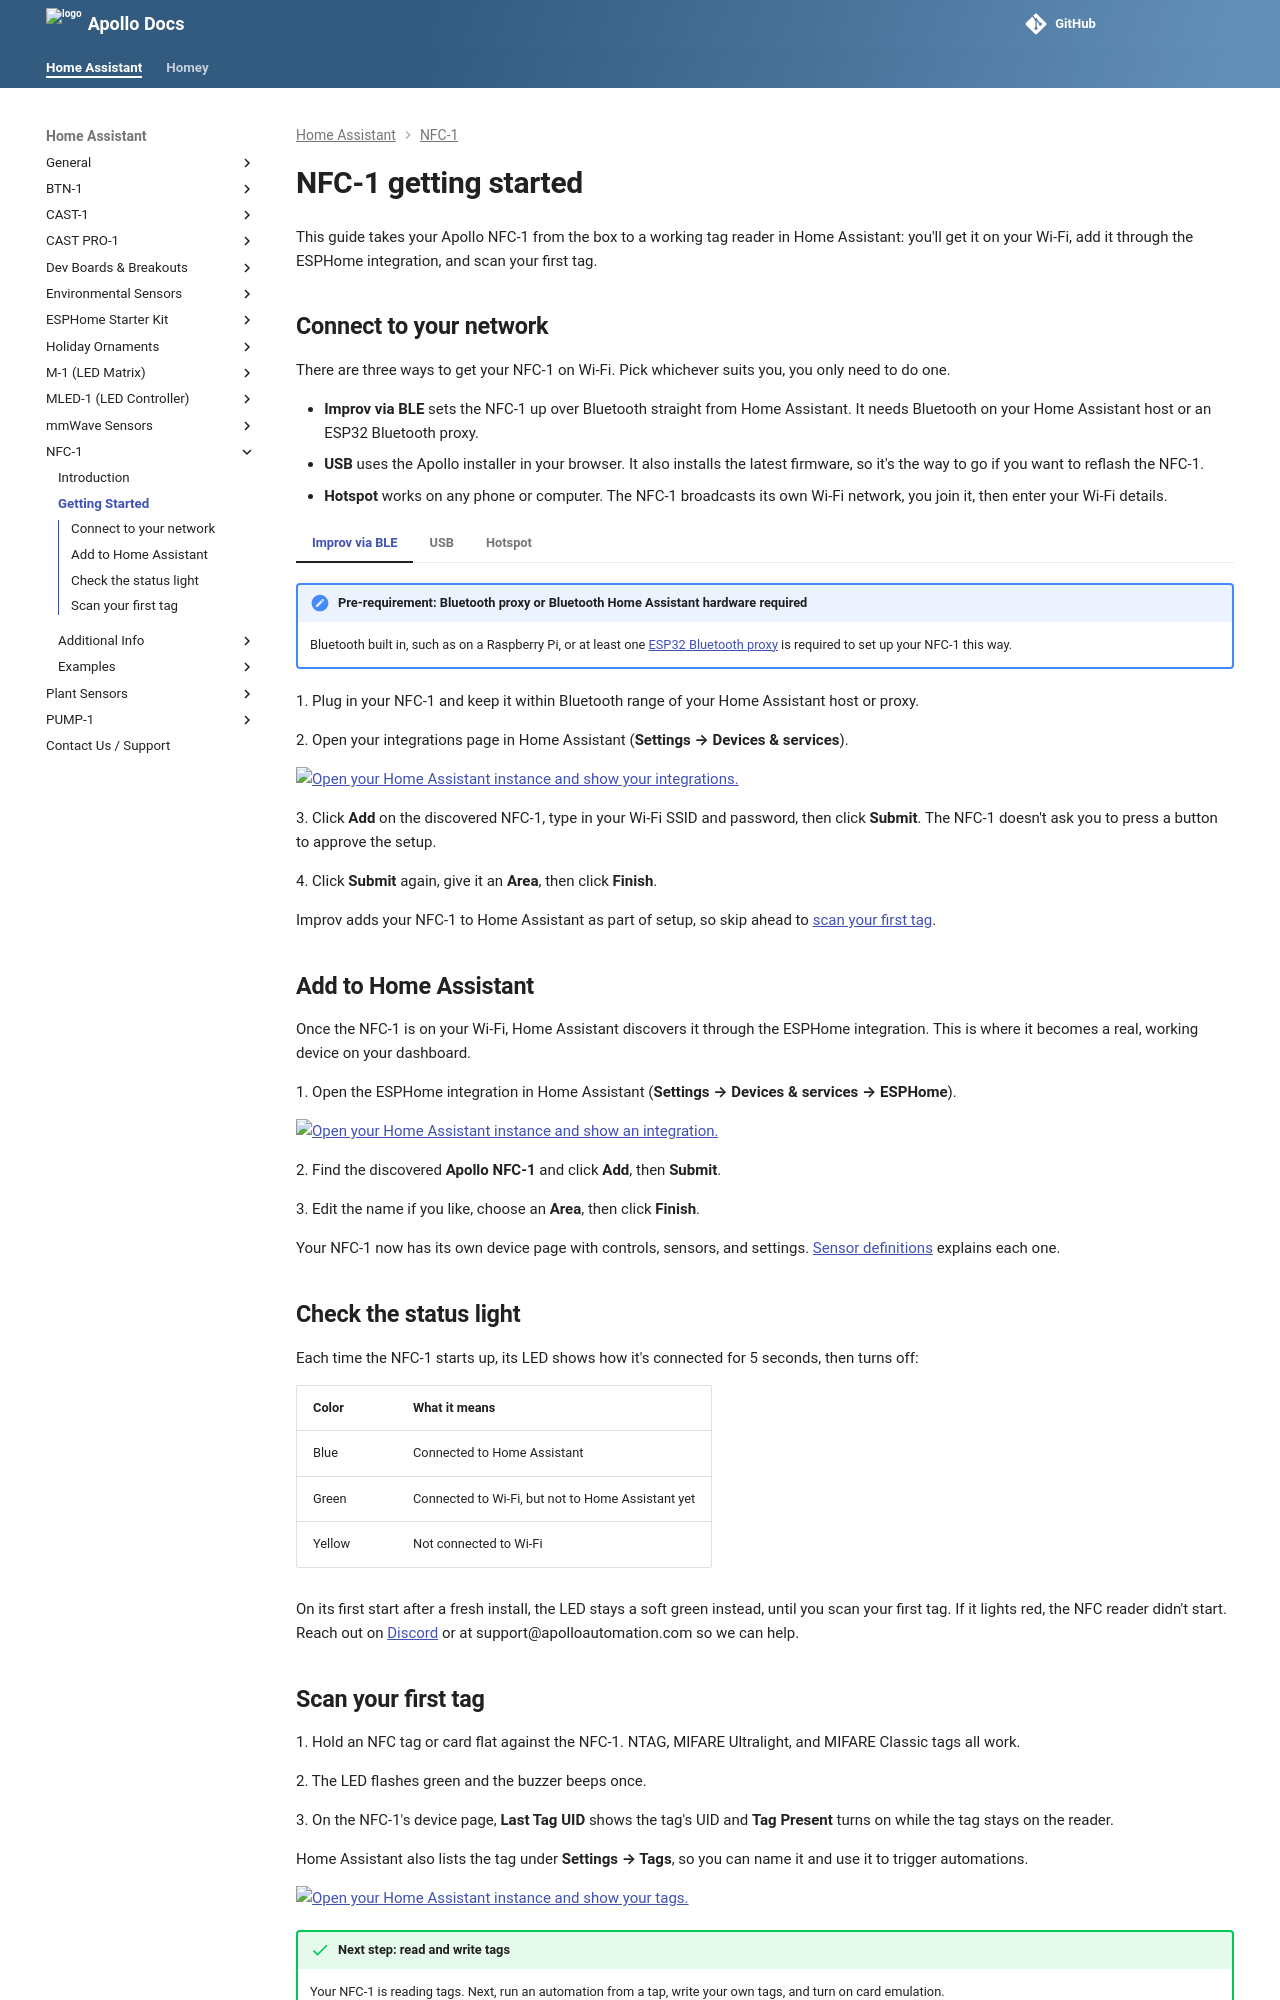

repository: ApolloAutomation/docs · page: products/nfc1/setup/getting-started/index.html · generator: mkdocs

---
title: NFC-1 getting started
description: Step by step guide to getting your Apollo NFC-1 on Wi-Fi, adding it to Home Assistant, and scanning your first tag.
---
# NFC-1 getting started

This guide takes your Apollo NFC-1 from the box to a working tag reader in Home Assistant: you'll get it on your Wi-Fi, add it through the ESPHome integration, and scan your first tag.

## Connect to your network

There are three ways to get your NFC-1 on Wi-Fi. Pick whichever suits you, you only need to do one.

- **Improv via BLE** sets the NFC-1 up over Bluetooth straight from Home Assistant. It needs Bluetooth on your Home Assistant host or an ESP32 Bluetooth proxy.
- **USB** uses the Apollo installer in your browser. It also installs the latest firmware, so it's the way to go if you want to reflash the NFC-1.
- **Hotspot** works on any phone or computer. The NFC-1 broadcasts its own Wi-Fi network, you join it, then enter your Wi-Fi details.

=== "Improv via BLE"

    !!! note "Pre-requirement: Bluetooth proxy or Bluetooth Home Assistant hardware required"

        Bluetooth built in, such as on a Raspberry Pi, or at least one [ESP32 Bluetooth proxy](../../general/setup/bluetooth-proxy.md) is required to set up your NFC-1 this way.

    1\. Plug in your NFC-1 and keep it within Bluetooth range of your Home Assistant host or proxy.

    2\. Open your integrations page in Home Assistant (**Settings → Devices & services**).

    [![Open your Home Assistant instance and show your integrations.](https://my.home-assistant.io/badges/integrations.svg)](https://my.home-assistant.io/redirect/integrations/)

    3\. Click **Add** on the discovered NFC-1, type in your Wi-Fi SSID and password, then click **Submit**. The NFC-1 doesn't ask you to press a button to approve the setup.

    4\. Click **Submit** again, give it an **Area**, then click **Finish**.

    Improv adds your NFC-1 to Home Assistant as part of setup, so skip ahead to [scan your first tag](#scan-your-first-tag).

=== "USB"

    !!! note "Use Chrome, Edge, or a recent version of Firefox on a computer"

        The installer needs a browser that can talk to the USB serial port, and a USB cable that carries data, not only power.

    1\. Plug the NFC-1 into your computer with a USB data cable.

    2\. Open the [Apollo installer for the NFC-1](https://install.apolloautomation.com/#/nfc-1) and click **Connect & Install**.

    3\. Pick the NFC-1's serial port in the browser popup and click **Connect**. (1)
    { .annotate }

    1.  If no port appears, try a different USB cable. Many cables only carry power.

    4\. If the installer shows a menu, click **Install ApolloAutomation.NFC-1** (it reads **Update ApolloAutomation.NFC-1** if the NFC-1 already runs Apollo's firmware). Click **Install** to confirm.

    5\. When you see **Installation complete!**, click **Next**. If the installer shows its menu again, click **Connect to Wi-Fi**. Under **Configure Wi-Fi**, pick your **Network**, type the **Password**, and click **Connect**.

    6\. Once you see **Device connected to the network!**, click **Add to Home Assistant** or carry on with [Add to Home Assistant](#add-to-home-assistant) below.

=== "Hotspot"

    1\. Plug in your NFC-1.

    2\. On your phone or computer, open the Wi-Fi settings and connect to **Apollo NFC1 Hotspot**.

    !!! tip "Setup page didn't open?"

        Your phone should open the Wi-Fi setup page on its own after you join the hotspot. If it doesn't, go to [http://192.168.4.1](http://192.168.4.1).

    3\. Select the Wi-Fi network you want your NFC-1 to join, type in your Wi-Fi password, then click **Save**.

    4\. Once the NFC-1 joins your Wi-Fi, its hotspot goes away and your phone switches back to your own network. Your NFC-1 is now on your Wi-Fi.

## Add to Home Assistant

Once the NFC-1 is on your Wi-Fi, Home Assistant discovers it through the ESPHome integration. This is where it becomes a real, working device on your dashboard.

1\. Open the ESPHome integration in Home Assistant (**Settings → Devices & services → ESPHome**).

[![Open your Home Assistant instance and show an integration.](https://my.home-assistant.io/badges/integration.svg)](https://my.home-assistant.io/redirect/integration/?domain=esphome)

2\. Find the discovered **Apollo NFC-1** and click **Add**, then **Submit**.

3\. Edit the name if you like, choose an **Area**, then click **Finish**.

Your NFC-1 now has its own device page with controls, sensors, and settings. [Sensor definitions](sensor-definitions.md) explains each one.

## Check the status light

Each time the NFC-1 starts up, its LED shows how it's connected for 5 seconds, then turns off:

| Color | What it means |
| --- | --- |
| Blue | Connected to Home Assistant |
| Green | Connected to Wi-Fi, but not to Home Assistant yet |
| Yellow | Not connected to Wi-Fi |

On its first start after a fresh install, the LED stays a soft green instead, until you scan your first tag. If it lights red, the NFC reader didn't start. Reach out on [Discord](https://link.apolloautomation.com/discord) or at support@apolloautomation.com so we can help.
